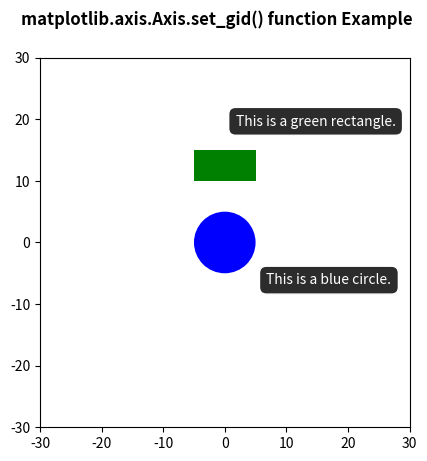

This chart was generated by the following Python code:
# Implementation of matplotlib function
from matplotlib.axis import Axis
import numpy as np
import matplotlib.pyplot as plt

fig, ax = plt.subplots()

circle = plt.Circle((0, 0), 5, fc='blue')
rect = plt.Rectangle((-5, 10), 10, 5, fc='green')

ax.add_patch(circle)
ax.add_patch(rect)

circle_tip = ax.annotate('This is a blue circle.',
                         xy=(0, 0), xytext=(30, -30), ha='left',
                         textcoords='offset points', color='w',
                         bbox=dict(boxstyle='round, pad =.5',
                                   fc=(.1, .1, .1, .92), ec=(1., 1., 1.),
                                   lw=1, zorder=1))

rect_tip = ax.annotate('This is a green rectangle.',
                       xy=(-5, 10), xytext=(30, 40), color='w',
                       textcoords='offset points', ha='left',
                       bbox=dict(boxstyle='round, pad =.5',
                                 fc=(.1, .1, .1, .92), ec=(1., 1., 1.),
                                 lw=1, zorder=1))

for i, t in enumerate(ax.patches):
    Axis.set_gid(t, 'patch_% d' % i)

for i, t in enumerate(ax.texts):
    Axis.set_gid(t, 'tooltip_% d' % i)

ax.set_xlim(-30, 30)
ax.set_ylim(-30, 30)
ax.set_aspect('equal')

fig.suptitle('matplotlib.axis.Axis.set_gid() \
function Example\n', fontweight="bold")

plt.show()
